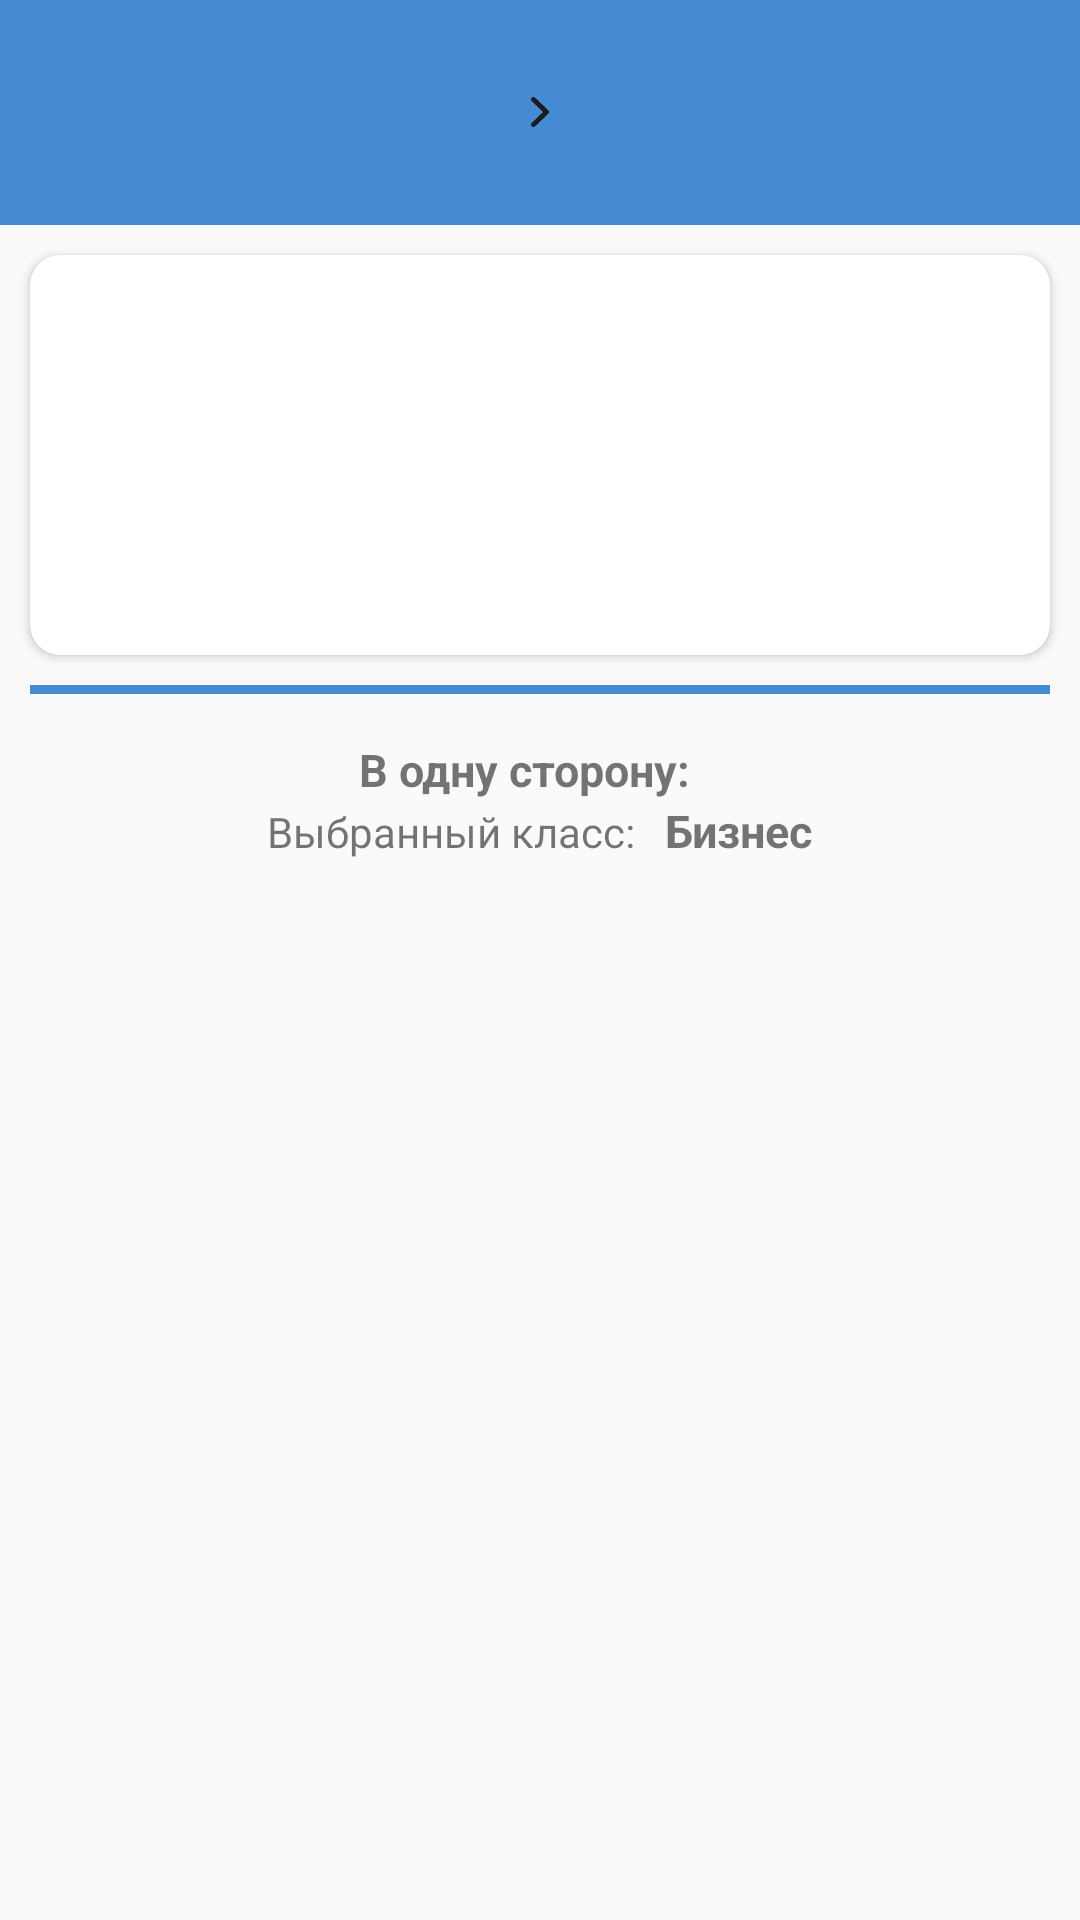

Write the Android layout XML for this screen, with the resource values it uses.
<!-- AndroidManifest.xml: application theme Theme.OneTwoTrip -->
<!-- res/layout/fragment_detail.xml -->
<?xml version="1.0" encoding="utf-8"?>
<androidx.constraintlayout.widget.ConstraintLayout xmlns:android="http://schemas.android.com/apk/res/android"
    xmlns:tools="http://schemas.android.com/tools"
    android:layout_width="match_parent"
    android:layout_height="match_parent"
    xmlns:app="http://schemas.android.com/apk/res-auto"
    tools:context=".ui.detailFragment.DetailFragment">

    <View
        android:id="@+id/viewHead"
        android:layout_width="wrap_content"
        android:layout_height="75dp"
        android:background="@color/blue"
        app:layout_constraintEnd_toEndOf="parent"
        app:layout_constraintStart_toStartOf="parent"
        app:layout_constraintTop_toTopOf="parent" />

    <LinearLayout
        android:layout_width="0dp"
        android:layout_height="0dp"
        android:gravity="center"
        android:orientation="horizontal"
        app:layout_constraintBottom_toBottomOf="@+id/viewHead"
        app:layout_constraintEnd_toEndOf="@+id/viewHead"
        app:layout_constraintHorizontal_bias="1.0"
        app:layout_constraintStart_toStartOf="@+id/viewHead"
        app:layout_constraintTop_toTopOf="@+id/viewHead"
        app:layout_constraintVertical_bias="1.0">

        <TextView
            android:id="@+id/cityFromHeadDetail"
            style="@style/text_city"
            android:layout_width="wrap_content"
            android:layout_height="wrap_content"
            android:layout_margin="10dp"
            tools:text="Москва" />

        <ImageView
            style="@style/text_city"
            android:src="@drawable/ic_right"
            android:adjustViewBounds="true"
            android:layout_width="10dp"
            android:layout_height="10dp"
            android:layout_margin="10dp"
            android:text="@string/arrow" />

        <TextView
            android:id="@+id/cityToHeadDetail"
            style="@style/text_city"
            android:layout_width="wrap_content"
            android:layout_height="wrap_content"
            android:layout_margin="10dp"
            tools:text="Нью-Йорк" />
    </LinearLayout>

    <androidx.cardview.widget.CardView
        android:id="@+id/flightOneCardView"
        android:layout_width="match_parent"
        android:layout_height="wrap_content"
        android:layout_margin="10dp"
        app:cardCornerRadius="10dp"
        app:layout_constraintEnd_toEndOf="parent"
        app:layout_constraintStart_toStartOf="parent"
        app:layout_constraintTop_toBottomOf="@+id/viewHead">

        <androidx.constraintlayout.widget.ConstraintLayout
            android:layout_width="match_parent"
            android:layout_height="wrap_content"
            app:layout_constraintEnd_toEndOf="parent"
            app:layout_constraintStart_toStartOf="parent"
            app:layout_constraintTop_toBottomOf="@+id/viewHead">

            <TextView
                android:id="@+id/airportFromDetails"
                android:layout_width="wrap_content"
                android:layout_height="wrap_content"
                android:layout_margin="30dp"
                style="@style/text_city"
                app:layout_constraintStart_toStartOf="parent"
                app:layout_constraintTop_toTopOf="parent"
                tools:text="Какой-то аэропорт" />

            <TextView
                android:id="@+id/airportToDetails"
                android:layout_width="wrap_content"
                android:layout_height="wrap_content"
                android:layout_margin="30dp"
                style="@style/text_city"
                app:layout_constraintBottom_toBottomOf="parent"
                app:layout_constraintStart_toStartOf="parent"
                app:layout_constraintTop_toBottomOf="@id/airportFromDetails"
                tools:text="Какой-то аэропорт" />
        </androidx.constraintlayout.widget.ConstraintLayout>
    </androidx.cardview.widget.CardView>

    <ImageView
        android:id="@+id/arrowBetweenCards"
        android:layout_width="30dp"
        android:layout_height="30dp"
        android:text="Стрелка вниз, поставь потом картинку"
        android:layout_margin="10dp"
        android:visibility="gone"
        android:adjustViewBounds="true"
        android:src="@drawable/ic_down"
        app:layout_constraintEnd_toEndOf="@+id/flightOneCardView"
        app:layout_constraintStart_toStartOf="@+id/flightOneCardView"
        app:layout_constraintTop_toBottomOf="@+id/flightOneCardView" />

    <androidx.cardview.widget.CardView
        android:id="@+id/flightTwoCardView"
        android:layout_width="match_parent"
        android:layout_height="wrap_content"
        android:layout_margin="10dp"
        app:cardCornerRadius="10dp"
        android:visibility="gone"
        app:layout_constraintEnd_toEndOf="parent"
        app:layout_constraintStart_toStartOf="parent"
        app:layout_constraintTop_toBottomOf="@+id/arrowBetweenCards">

        <androidx.constraintlayout.widget.ConstraintLayout
            android:layout_width="match_parent"
            android:layout_height="wrap_content"
            app:layout_constraintEnd_toEndOf="parent"
            app:layout_constraintStart_toStartOf="parent"
            app:layout_constraintTop_toBottomOf="@+id/viewHead">

            <TextView
                android:id="@+id/airportFromDetailsTwo"
                android:layout_width="wrap_content"
                android:layout_height="wrap_content"
                android:layout_margin="30dp"
                style="@style/text_city"
                app:layout_constraintStart_toStartOf="parent"
                app:layout_constraintTop_toTopOf="parent"
                tools:text="Какой-то аэропорт" />

            <TextView
                android:id="@+id/airportToDetailsTwo"
                android:layout_width="wrap_content"
                android:layout_height="wrap_content"
                android:layout_margin="30dp"
                style="@style/text_city"
                app:layout_constraintBottom_toBottomOf="parent"
                app:layout_constraintStart_toStartOf="parent"
                app:layout_constraintTop_toBottomOf="@id/airportFromDetailsTwo"
                tools:text="Какой-то аэропорт" />
        </androidx.constraintlayout.widget.ConstraintLayout>
    </androidx.cardview.widget.CardView>

    <LinearLayout
        android:id="@+id/linearLayout"
        android:layout_width="wrap_content"
        android:layout_height="wrap_content"
        android:layout_margin="10dp"
        app:layout_constraintEnd_toEndOf="@+id/view2"
        app:layout_constraintStart_toStartOf="@+id/view2"
        app:layout_constraintTop_toBottomOf="@+id/view2">

        <TextView
            android:id="@+id/textView6"
            style="@style/text_price"
            android:layout_width="wrap_content"
            android:layout_height="wrap_content"
            android:layout_marginTop="5dp"
            android:text="В одну сторону:"
            app:layout_constraintStart_toStartOf="@+id/view2"
            app:layout_constraintTop_toBottomOf="@+id/view2" />

        <TextView
            android:id="@+id/priceFlight"
            style="@style/text_price"
            android:layout_width="wrap_content"
            android:layout_height="wrap_content"
            android:layout_marginStart="10dp"
            android:layout_marginTop="5dp"
            app:layout_constraintBottom_toBottomOf="@+id/textView6"
            app:layout_constraintStart_toEndOf="@+id/textView6"
            app:layout_constraintTop_toTopOf="@+id/textView6"
            tools:text="12312 Р" />
    </LinearLayout>

    <View
        android:id="@+id/view2"
        android:layout_width="0dp"
        android:layout_height="3dp"
        android:layout_marginStart="10dp"
        android:layout_marginEnd="10dp"
        android:layout_marginTop="10dp"
        android:background="@color/blue"
        app:layout_constraintEnd_toEndOf="parent"
        app:layout_constraintStart_toStartOf="parent"
        app:layout_constraintTop_toBottomOf="@id/flightTwoCardView" />

    <LinearLayout
        android:layout_width="wrap_content"
        android:layout_height="wrap_content"
        app:layout_constraintEnd_toEndOf="@+id/linearLayout"
        app:layout_constraintStart_toStartOf="@+id/linearLayout"
        app:layout_constraintTop_toBottomOf="@+id/linearLayout">

        <TextView
            android:id="@+id/classTypeTvLabel"
            android:text="@string/enabled_class"
            android:layout_width="wrap_content"
            android:layout_height="wrap_content"/>
        <TextView
            android:id="@+id/classType"
            android:layout_marginStart="10dp"
            style="@style/text_price"
            android:text="@string/business"
            android:layout_width="wrap_content"
            android:layout_height="wrap_content"/>
    </LinearLayout>

</androidx.constraintlayout.widget.ConstraintLayout>
<!-- resources referenced by this layout -->
<resources>
  <color name="blue">#458BD1</color>
  <!-- drawable ic_down (drawable) -->
  <vector xmlns:android="http://schemas.android.com/apk/res/android"
      android:width="524dp"
      android:height="524dp"
      android:viewportWidth="524"
      android:viewportHeight="524">
    <path
        android:fillColor="#FF000000"
        android:pathData="M64,197L98,163 262,326 426,163 460,197 262,393 64,197Z"/>
  </vector>
  <!-- drawable ic_right (drawable) -->
  <vector xmlns:android="http://schemas.android.com/apk/res/android"
      android:width="25dp"
      android:height="25dp"
      android:viewportWidth="25"
      android:viewportHeight="25">
    <path
        android:pathData="M8.4535,0.5692L19.3025,10.9938L19.3926,11.0749C19.7553,11.4235 19.9682,11.887 20,12.4382L19.9981,12.6228C19.9682,13.113 19.7553,13.5765 19.3337,13.9774L19.3391,13.969L8.4535,24.4308C7.6637,25.1898 6.399,25.1898 5.6092,24.4308C4.7969,23.6502 4.7969,22.3676 5.6094,21.5868L15.0123,12.5572L5.6092,3.4129C4.7969,2.6324 4.7969,1.3498 5.6092,0.5692C6.399,-0.1898 7.6637,-0.1898 8.4535,0.5692Z"
        android:strokeWidth="1"
        android:fillColor="#1C1C1F"
        android:fillType="nonZero"
        android:strokeColor="#00000000"/>
  </vector>
  <string name="arrow"> -&gt; </string>
  <string name="business">Бизнес</string>
  <string name="enabled_class">Выбранный класс:</string>
  <style name="text_city">
          <item name="android:textStyle">bold</item>
          <item name="color">@color/white</item>
          <item name="android:textSize">@dimen/text_city</item>
      </style>
  <style name="text_price">
          <item name="android:textStyle">bold</item>
          <item name="color">@color/white</item>
          <item name="android:textSize">@dimen/text_price</item>
      </style>
  <style name="Theme.OneTwoTrip" parent="Theme.MaterialComponents.DayNight.NoActionBar.Bridge">
          
          <item name="colorPrimary">@color/purple_500</item>
          <item name="colorPrimaryVariant">@color/purple_700</item>
          <item name="colorOnPrimary">@color/white</item>
          
          <item name="colorSecondary">@color/teal_200</item>
          <item name="colorSecondaryVariant">@color/teal_700</item>
          <item name="colorOnSecondary">@color/black</item>
          
          <item name="android:statusBarColor" tools:targetApi="l">?attr/colorPrimaryVariant</item>
          
      </style>
  <color name="white">#FFFFFFFF</color>
  <dimen name="text_city">16dp</dimen>
  <dimen name="text_price">15dp</dimen>
  <color name="purple_500">#FF6200EE</color>
  <color name="purple_700">#FF3700B3</color>
  <color name="teal_200">#FF03DAC5</color>
  <color name="teal_700">#FF018786</color>
  <color name="black">#FF000000</color>
</resources>
